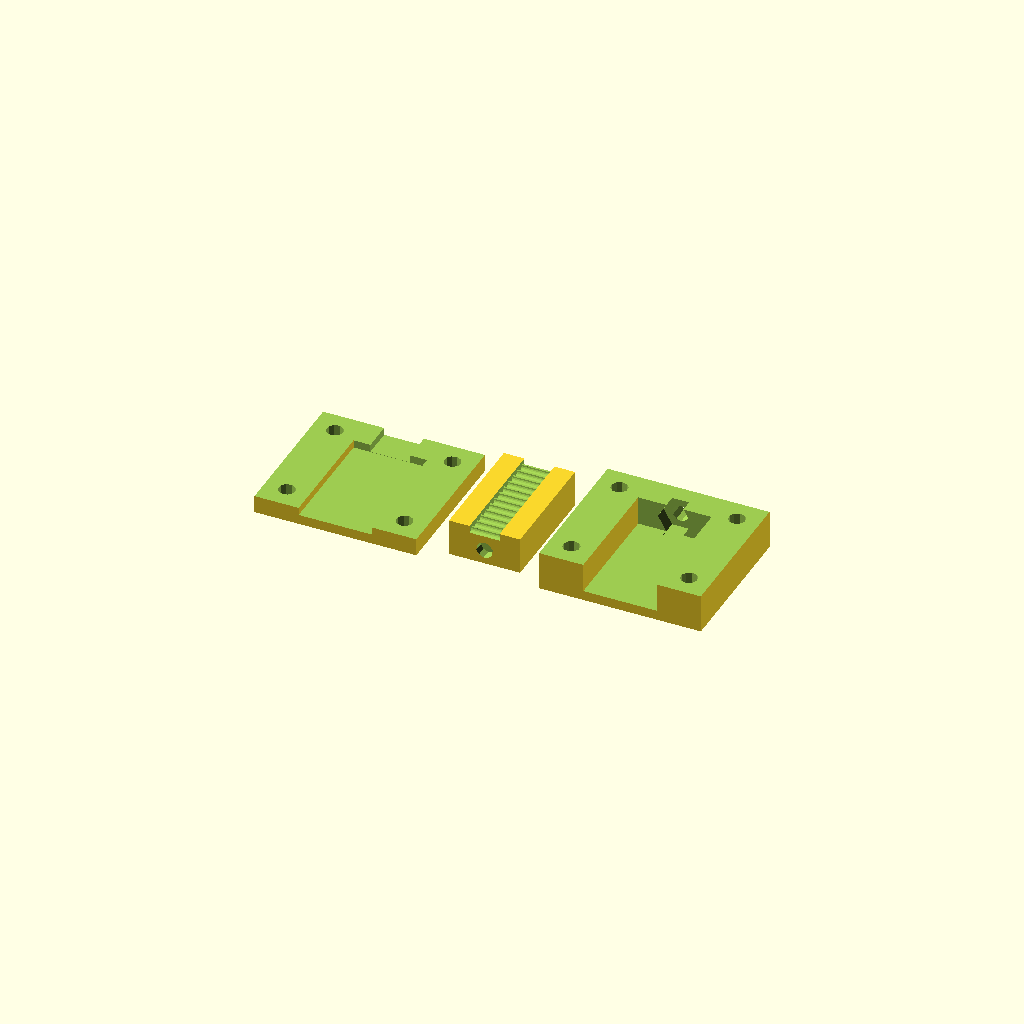
Cell 1 — every parameter at its default value.
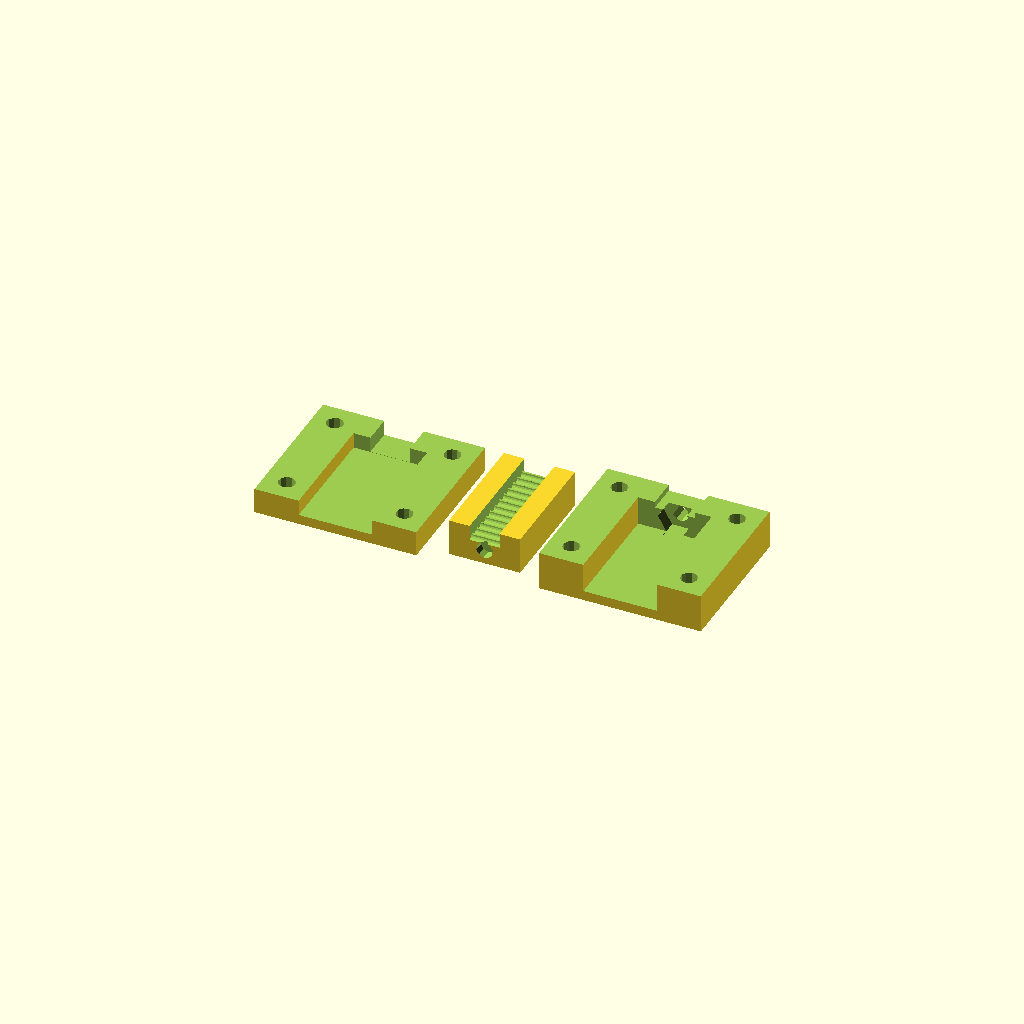
Cell 2: the same model with tFull = 3.2.
One fixed orthographic camera (rotation 55°, 0°, 25°; colour scheme Cornfield) for every cell.
The OpenSCAD source (belt-retainer.scad):
// Y-belt retainer/tensioner
// May 2012 John Newman
// June 2012 Luis Andrade

// This parameter deterimes how far the belt is held above the deck
dRise = 0;				// Added to the depth to make the belt run horizontal

// Belt dimensions - These are for T5
//tBase = 1.5;			// Thickness of belt base
//tFull = 2.7;			// Thickness of Belt at teeth
//wTooth = 2.6;			// Width of tooth (not actual, req)
//wSpace = 2.4;			// Width of space

// Belt dimensions - These are for T2.5
//tBase = 1.25;			// Thickness of belt base
//tFull = 2.0;			// Thickness of Belt at teeth
//wTooth = 1.4;			// Width of tooth (not actual, req)
//wSpace = 1.1;			// Width of space

// Belt dimensions - These are for GT2 2mm
tFull = 1.6;			// Thickness of Belt at teeth
tTooth = 0.8;			// Thickness of Belt teeth
tBase = tFull - tTooth;	// Thickness of belt base
wTooth = 2.0;			// GT Belt pitch
wSpace = 0.0;			// Width of space (not used in GT2)

// Defines the belt to be used
// 0 = T5
// 1 = T2.5
// 2 = GT2
belt = 2;
wBelt = 6.1;				// Width of belt

// Misc params
wHex = 6.9;				// Width of trap for hex nut
dHex = 2.5;				// Depth of trap for hex nut
rM3 = 1.7;				// Radius of M3 bolt hole
sDrop = wHex/2-0.5; 	// Driver screw drop from base of slider
Adjust = 0.5;			// Spacing for things to fit inside other things!
pWidth = 9;				// Screw platform width

// Base parameters
bwExt = 15;				// Widest part of base
bwInt = 15;				// inside width, where slider goes
blExt = 30;				// Overall length of base
blHed = 6;				// Head of base whch takes the strain !
bdExt = 12;			// This included a minimum floor thickness of 2mm (?)
bRoof = 2;			// The thickness of the roof which holds the slider in
bFloor = 2;				// The thickness of the floor under the slider (minimum)
bdSoc = bdExt-(bRoof+bFloor);		// 'Socket' depth for slider to go in

// Slider parameters
swMax = bwInt - Adjust;		// Wide part of slider
sdMax = bdSoc-Adjust;		// Height of slider

lBelt = blExt*2;			// Length of a bit of belt!
rMsk = blExt/3 ;			// Radius of part of mount masking...
resol = 10;				// Resolution of the holes

//=====================================================

rotate([0,0,90]) {
	// Bottom part
	difference() {
		translate([0, bwExt+pWidth+5, bdExt/2+dRise]) 
		rotate([0, 180, 180])
		basepart();

		translate([0,bwExt+pWidth+5, 10+dRise-(2-tFull)])
		cube([blExt+10, bwExt+pWidth+12, bdExt], center = true);
	}

	// Upper part
	difference() {
		translate([0, -1*(bwExt+pWidth+5), bdExt/2]) 
		basepart();

		translate([0,-1*(bwExt+pWidth+5), bdExt+1.9])
		cube([blExt+10, bwExt+pWidth+12, bdExt], center = true);
	}

	// One piece vertical
	//translate([0, 20, blExt/2])
	//rotate([0, 90, 90])
	//basepart();

	// Slider
	translate([0,0,(sdMax)/2]) 
	rotate([0,180,0]) 
	sliderpart();
}

//=====================================================

module sliderpart() {
	difference() {
		cube([blExt-blHed,swMax,sdMax],center=true);

		// Make a hole for the bolt end
		translate([(blExt-blHed)/2-2,0,(sdMax/2)-sDrop]) 
		rotate([30,0,0]) 
		rotate([0,90,0]) 
		cylinder(h = 10, r = rM3, $fn=resol);

		// Make a fracture to cause fill
		translate([(blExt-blHed)/2-4.2,0,(sdMax-tFull)/2+1]) 
		cube([0.05,swMax-4.4,sdMax],center=true) ;

		// Finally indent for belt
		translate([-lBelt/2,-wBelt/2,-sdMax/2-0.1]) 
		if (belt == 2)
			belt_gt2();
		else
			belt();
	}
}

//=====================================================

module basepart() {
	union() {
		difference() {
			translate([0,0,dRise/2]) 
			cube([blExt,bwExt,bdExt+dRise],center=true);

			// Remove the space for the slider
			translate([-blHed,0,(bFloor-bRoof)/2]) 
			cube([blExt,bwInt,bdSoc],center=true);

			// Remove a hole for the bolt
			translate([(blExt/2-(blExt+blHed-1)),0,bFloor+sDrop-bdExt/2]) 
			rotate([30,0,0]) 
			rotate([0,90,0]) 
			cylinder(h = blExt+blHed,r = rM3, $fn=resol);

			// An indentation for the bolt head
			translate([(blExt/2)-(blHed+5-dHex),0,bFloor+sDrop-bdExt/2]) 
			rotate([30,0,0]) 
			rotate([0,90,0]) 
			cylinder(5,wHex/2,wHex/2,$fn=6);

			// A slot for the belt to come through
			translate([blExt/2,0,(bdExt-tFull)/2-bRoof-0.1]) 
			cube([blExt+blHed,wBelt+2,tFull+0.1],center=true);
		}

		for (i = [-1:1])
		if (i != 0) {
			translate([0,i*(bwExt/2 + (pWidth/2-0.01)),(bdExt/2-bdExt/2)+dRise/2]) 
			rotate([180,0,0])
			screwmount() ;
		}
	}
}

//=====================================================

module belt_gt2() {
	cube([lBelt,wBelt,tBase]) ;
	for (inc = [0:wTooth:lBelt-wTooth]) 
		translate([inc,wBelt,tBase]) 
		rotate([90,0,0])
		cylinder(h = wBelt, r=tTooth, $fn=20);
}

//=====================================================

module belt() {
	cube([lBelt,wBelt,tBase]) ;
	for (inc = [0:(wTooth+wSpace):lBelt-wTooth]) 
		translate([inc,0,tBase-0.01]) 
		cube([wTooth,wBelt,(tFull-tBase)]) ;
}

//=====================================================

module screwmount() {
	difference() {
		cube([blExt,pWidth,bdExt+dRise],center=true);

		// Bolt holes (not passthrought to generate bridge)
		for (i = [-1:1]) {
			if (i != 0)
			translate([i*(blExt-pWidth)/2,0,-(bdExt/2+dRise/2)-0.1]) 
			rotate([0,0,30]) 
			cylinder(h = bdExt+dRise-dHex, r = rM3,$fn=resol);
		}

		// Nut traps
		for (i = [-1:1]) {
			if (i != 0)
			translate([i*((blExt-pWidth)/2), 0, (bdExt/2-dHex)+dRise/2]) 
			rotate([0,0,30]) 
			cylinder(h=dHex+0.1, r=wHex/2,$fn=6);
		}
	}
}
Customizer parameters (derived from the source; name, type, default, range or options):
dRise: number, default 0
tFull: number, default 1.6
tTooth: number, default 0.8
wTooth: number, default 2
wSpace: number, default 0
belt: number, default 2
wBelt: number, default 6.1
wHex: number, default 6.9
dHex: number, default 2.5
rM3: number, default 1.7
Adjust: number, default 0.5
pWidth: number, default 9
bwExt: number, default 15
bwInt: number, default 15
blExt: number, default 30
blHed: number, default 6
bdExt: number, default 12
bRoof: number, default 2
bFloor: number, default 2
resol: number, default 10
